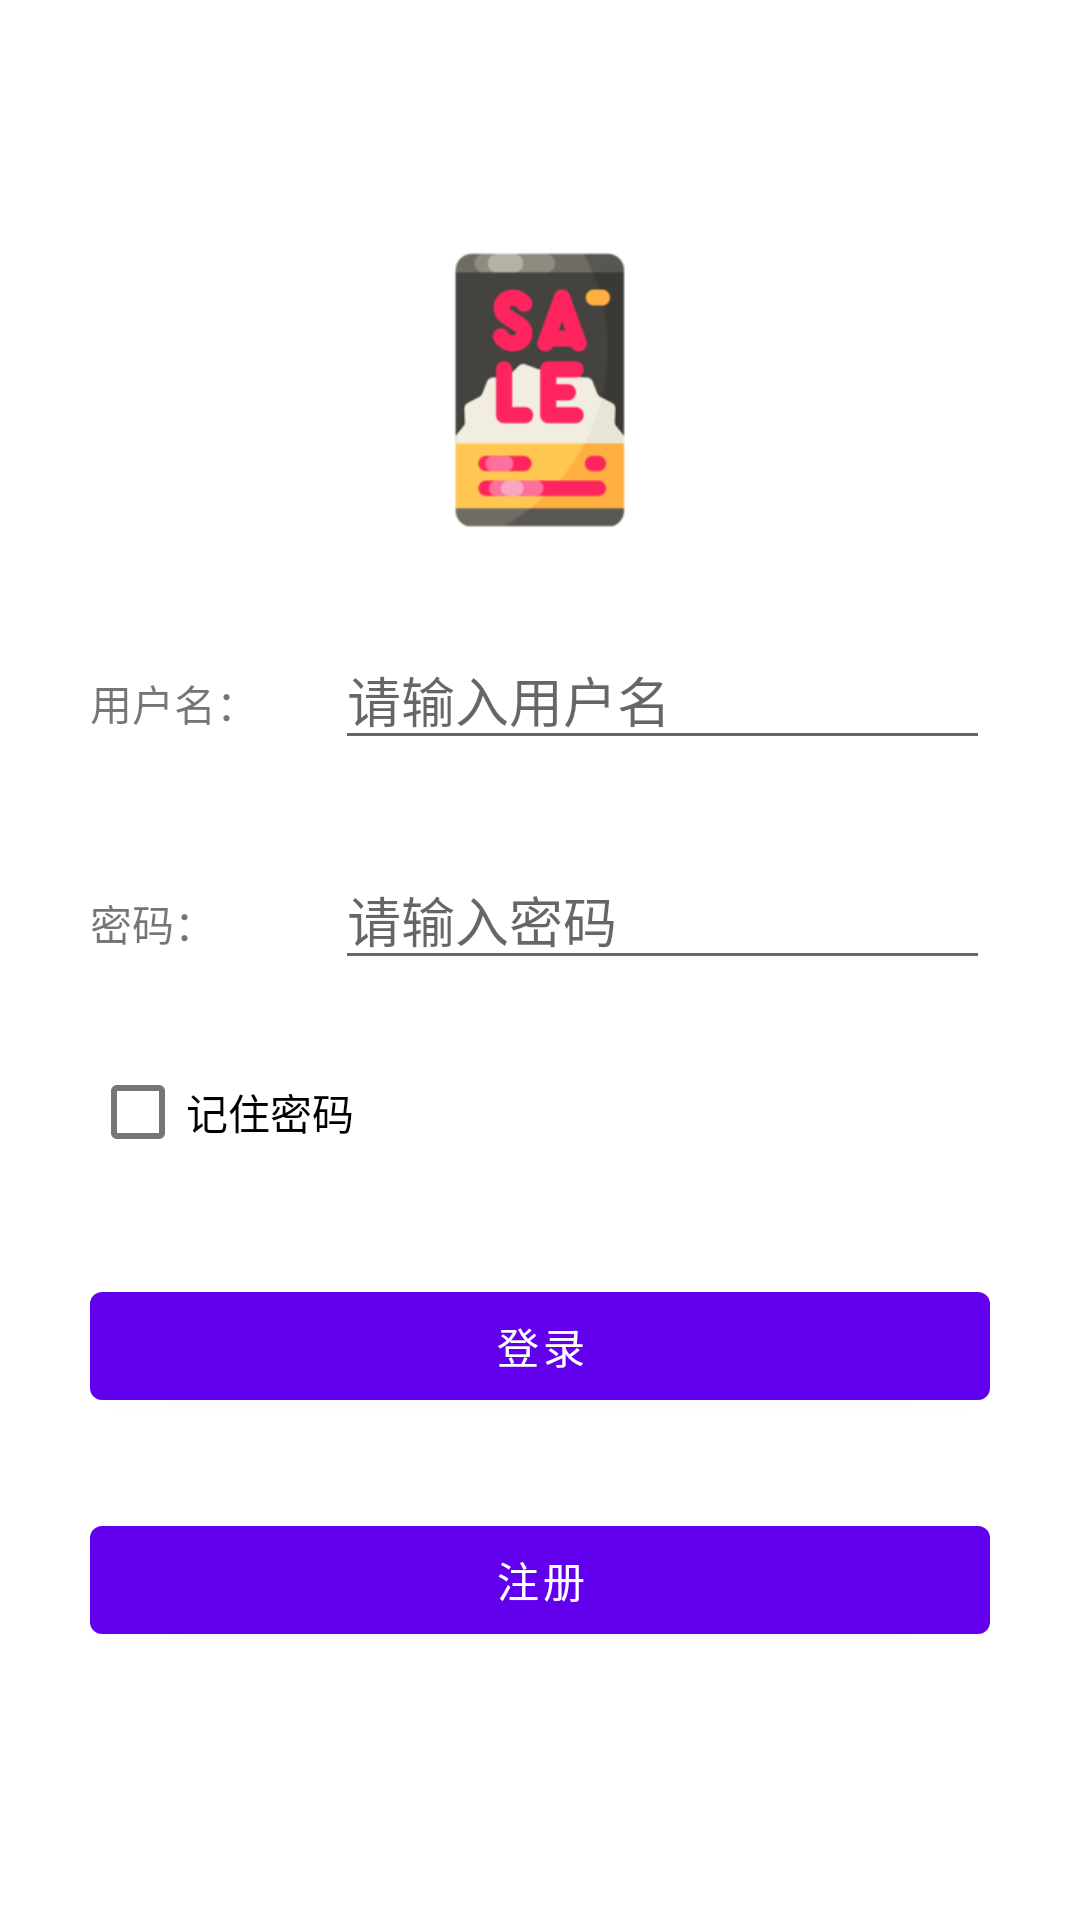

Android layout source for this screen:
<!-- AndroidManifest.xml: application theme Theme.AndroidMall -->
<!-- res/layout/activity_login.xml -->
<?xml version="1.0" encoding="utf-8"?>
<layout xmlns:android="http://schemas.android.com/apk/res/android"
    xmlns:app="http://schemas.android.com/apk/res-auto"
    xmlns:tools="http://schemas.android.com/tools">

    <LinearLayout
        android:layout_width="match_parent"
        android:layout_height="match_parent"
        android:gravity="center_horizontal"
        android:orientation="vertical"
        android:padding="30dp">

        <ImageView
            android:layout_width="100dp"
            android:layout_height="100dp"
            android:layout_marginTop="50dp"
            android:src="@drawable/launcher" />

        <LinearLayout
            android:layout_width="match_parent"
            android:layout_height="wrap_content"
            android:layout_marginTop="30dp"
            android:orientation="horizontal">

            <TextView
                android:layout_width="wrap_content"
                android:layout_height="wrap_content"
                android:ems="5"
                android:text="用户名：" />

            <EditText
                android:id="@+id/etUserName"
                android:layout_width="match_parent"
                android:layout_height="wrap_content"
                android:hint="请输入用户名"
                android:maxLength="99"
                android:maxLines="1" />
        </LinearLayout>

        <LinearLayout
            android:layout_width="match_parent"
            android:layout_height="wrap_content"
            android:layout_marginTop="30dp"
            android:orientation="horizontal">

            <TextView
                android:layout_width="wrap_content"
                android:layout_height="wrap_content"
                android:ems="5"
                android:text="密码：" />

            <EditText
                android:id="@+id/etPassword"
                android:layout_width="match_parent"
                android:layout_height="wrap_content"
                android:hint="请输入密码"
                android:inputType="textPassword"
                android:maxLength="99"
                android:maxLines="1" />
        </LinearLayout>

        <CheckBox
            android:layout_marginTop="20dp"
            android:id="@+id/chkPwd"
            android:layout_width="match_parent"
            android:gravity="left|center"
            android:layout_height="wrap_content"
            android:text="记住密码" />

        <Button
            android:id="@+id/btnLogin"
            android:layout_width="match_parent"
            android:layout_height="wrap_content"
            android:layout_marginTop="30dp"
            android:onClick="onClick"
            android:text="登录" />

        <Button
            android:id="@+id/btnReg"
            android:layout_width="match_parent"
            android:layout_height="wrap_content"
            android:layout_marginTop="30dp"
            android:onClick="onClick"
            android:text="注册" />
    </LinearLayout>
</layout>
<!-- resources referenced by this layout -->
<resources>
  <!-- drawable launcher: png bitmap (drawable, 10989 bytes) -->
  <style name="Theme.AndroidMall" parent="Theme.MaterialComponents.DayNight.DarkActionBar">
          
          <item name="colorPrimary">@color/purple_500</item>
          <item name="colorPrimaryVariant">@color/purple_700</item>
          <item name="colorOnPrimary">@color/white</item>
          
          <item name="colorSecondary">@color/teal_200</item>
          <item name="colorSecondaryVariant">@color/teal_700</item>
          <item name="colorOnSecondary">@color/black</item>
          
          <item name="android:statusBarColor" tools:targetApi="l">?attr/colorPrimaryVariant</item>
          
      </style>
  <!-- not gathered from this repository: default colours our renderer supplied (Android Studio template values) -->
  <color name="purple_500">#FF6200EE</color>
  <color name="purple_700">#FF3700B3</color>
  <color name="teal_200">#FF03DAC5</color>
  <color name="teal_700">#FF018786</color>
  <color name="black">#FF000000</color>
  <color name="white">#FFFFFFFF</color>
</resources>
